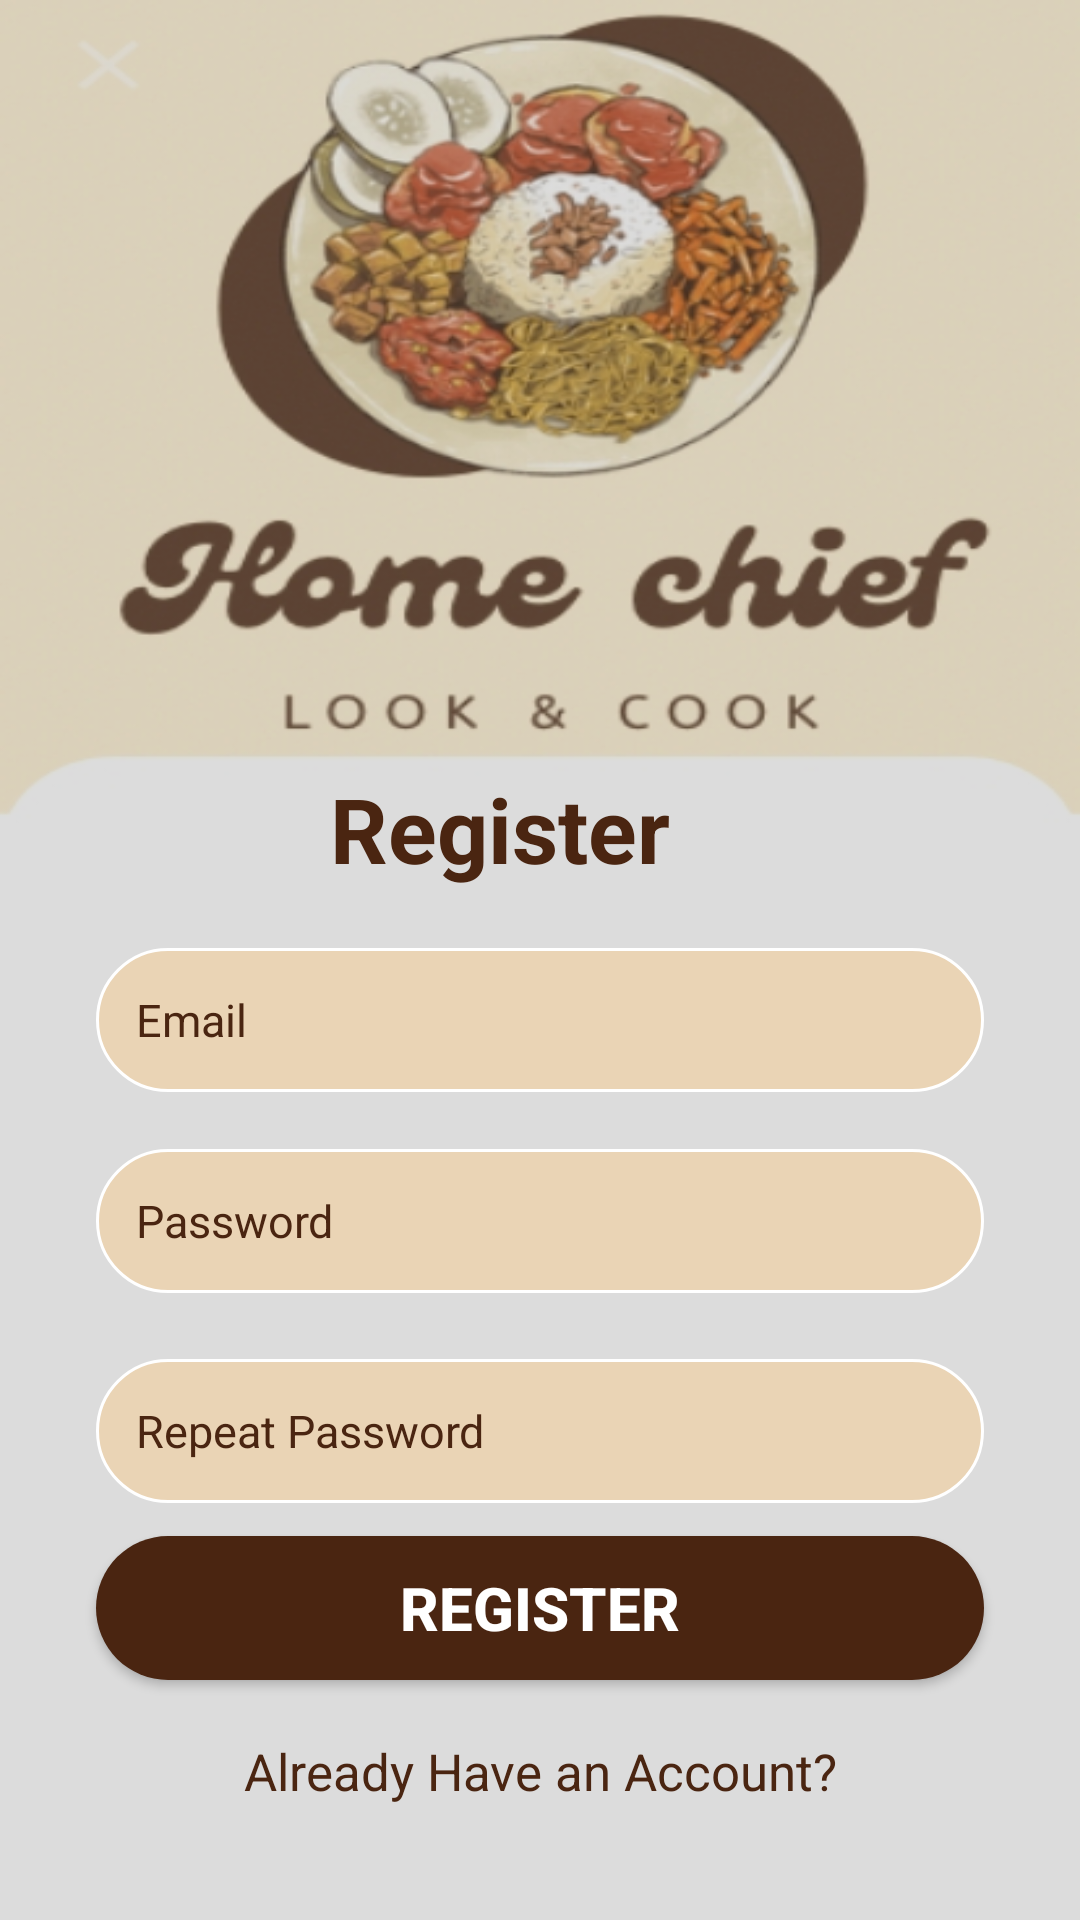

This screen was rendered from an Android layout file. Write that file and the resources it references.
<!-- AndroidManifest.xml: application theme Theme.FoodPlanner -->
<!-- res/layout/activity_register.xml -->
<?xml version="1.0" encoding="utf-8"?>
<androidx.constraintlayout.widget.ConstraintLayout xmlns:android="http://schemas.android.com/apk/res/android"
    xmlns:app="http://schemas.android.com/apk/res-auto"
    xmlns:tools="http://schemas.android.com/tools"
    android:layout_width="match_parent"
    android:layout_height="match_parent"
    android:background="@drawable/btn"
    android:paddingLeft="0dp"
    android:paddingTop="0dp"
    android:paddingRight="0dp"
    android:paddingBottom="0dp"
    tools:context=".RegisterActivity">

    <View
        android:id="@+id/view2"
        android:layout_width="match_parent"
        android:layout_height="match_parent"
        android:background="#23000000"
        app:layout_constraintStart_toStartOf="parent"
        tools:layout_editor_absoluteY="-16dp" />


    



















    <TextView
        android:id="@+id/textView3"
        android:layout_width="wrap_content"
        android:layout_height="wrap_content"
        android:text="Register"
        android:textColor="@color/brawn"
        android:textSize="30sp"
        android:textStyle="bold"
        app:layout_constraintBottom_toBottomOf="parent"
        app:layout_constraintEnd_toEndOf="parent"
        app:layout_constraintHorizontal_bias="0.446"
        app:layout_constraintStart_toStartOf="parent"
        app:layout_constraintTop_toTopOf="parent"
        app:layout_constraintVertical_bias="0.427" />

    <EditText
        android:id="@+id/inputRegisterEmail"
        android:layout_width="0dp"
        android:layout_height="wrap_content"
        android:layout_marginStart="32dp"
        android:layout_marginEnd="32dp"
        android:ems="10"
        android:paddingLeft="6dp"
        android:paddingRight="6dp"
        android:background="@drawable/text_background"
        android:hint="  Email"
        android:textSize="15dp"
        android:inputType="textEmailAddress"
        android:minHeight="48dp"
        android:textColor="@color/brawn"
        android:textColorHint="@color/brawn"
        app:layout_constraintBottom_toBottomOf="parent"
        app:layout_constraintEnd_toEndOf="parent"

        app:layout_constraintHorizontal_bias="0.0"
        app:layout_constraintStart_toStartOf="parent"
        app:layout_constraintTop_toTopOf="@+id/view2"
        app:layout_constraintVertical_bias="0.534" />

    <EditText
        android:id="@+id/inputRegisterpass"
        android:layout_width="0dp"
        android:layout_height="wrap_content"
        android:background="@drawable/text_background"
        android:ems="10"
        android:paddingLeft="6dp"
        android:paddingRight="6dp"
        android:hint="  Password"
        android:textSize="15dp"
        android:inputType="textPassword"
        android:minHeight="48dp"
        android:textColor="@color/brawn"
        android:textColorHint="@color/brawn"
        app:layout_constraintBottom_toBottomOf="parent"
        app:layout_constraintEnd_toEndOf="@+id/inputRegisterEmail"
        app:layout_constraintHorizontal_bias="0.0"
        app:layout_constraintStart_toStartOf="@+id/inputRegisterEmail"
        app:layout_constraintTop_toTopOf="parent"
        app:layout_constraintVertical_bias="0.647" />

    <EditText
        android:id="@+id/inputConfirmpass"
        android:layout_width="0dp"
        android:layout_height="wrap_content"
        android:background="@drawable/text_background"
        android:ems="10"
        android:hint="  Repeat Password"
        android:paddingLeft="6dp"
        android:textSize="15dp"
        android:paddingRight="6dp"
        android:inputType="textPassword"
        android:minHeight="48dp"
        android:textColor="@color/brawn"
        android:textColorHint="@color/brawn"
        app:layout_constraintBottom_toBottomOf="parent"
        app:layout_constraintEnd_toEndOf="@+id/inputRegisterpass"
        app:layout_constraintHorizontal_bias="0.0"
        app:layout_constraintStart_toStartOf="@+id/inputRegisterpass"
        app:layout_constraintTop_toBottomOf="@+id/inputRegisterpass"
        app:layout_constraintVertical_bias="0.136" />

    <android.widget.Button
        android:id="@+id/btn_register"
        android:layout_width="0dp"
        android:layout_height="wrap_content"
        android:background="@drawable/button_background"
        android:text="Register"
        android:textSize="20dp"
        android:textColor="@drawable/btn_text_color"
        android:textStyle="bold"
        app:layout_constraintBottom_toBottomOf="parent"
        app:layout_constraintEnd_toEndOf="@+id/inputConfirmpass"
        app:layout_constraintHorizontal_bias="0.0"
        app:layout_constraintStart_toStartOf="@+id/inputConfirmpass"
        app:layout_constraintTop_toTopOf="parent"
        app:layout_constraintVertical_bias="0.865" />

    <TextView
        android:id="@+id/haveAccount"
        android:layout_width="wrap_content"
        android:layout_height="wrap_content"
        android:text="Already Have an Account?"
        android:textColor="@color/brawn"
        android:textSize="17dp"
        app:layout_constraintBottom_toBottomOf="@+id/view2"
        app:layout_constraintEnd_toEndOf="parent"
        app:layout_constraintStart_toStartOf="parent"
        app:layout_constraintTop_toTopOf="parent"
        app:layout_constraintVertical_bias="0.938" />


</androidx.constraintlayout.widget.ConstraintLayout>
<!-- resources referenced by this layout -->
<resources>
  <color name="brawn"> #4A2511</color>
  <color name="white">#FFFFFFFF</color>
  <!-- drawable btn: png bitmap (drawable, 75940 bytes) -->
  <!-- drawable btn_text_color (drawable) -->
  <?xml version="1.0" encoding="utf-8"?>
  <selector xmlns:android="http://schemas.android.com/apk/res/android">
  
      <item android:state_pressed="true" android:color="@color/white"/>
      <item android:state_enabled="true" android:color="@color/white"/>
      <item android:state_enabled="false" android:color="@color/white"/>
  
  </selector>
  <!-- drawable button_background (drawable) -->
  <?xml version="1.0" encoding="utf-8"?>
  <selector xmlns:android="http://schemas.android.com/apk/res/android">
  
      <item>
          <shape android:shape="rectangle">
              <corners android:radius="50dp"/>
              <solid android:color="#4A2511"> </solid>
  
  
  
          </shape>
  
  
      </item>
  
  </selector>
  <!-- drawable input_bg (drawable) -->
  <?xml version="1.0" encoding="utf-8"?>
  <selector xmlns:android="http://schemas.android.com/apk/res/android">
      <item>
  
  
          <shape>
  
              <corners android:radius="70dp"/>
              <stroke android:color="@color/white" android:width="2dp"/>
          </shape>
      </item>
  
  </selector>
  <!-- drawable text_background (drawable) -->
  <?xml version="1.0" encoding="utf-8"?>
  <selector xmlns:android="http://schemas.android.com/apk/res/android">
  <item>
  <shape android:shape="rectangle">
      <solid android:color="#EAD4B5"/>
      <corners android:radius="50dp"/>
      <stroke android:color="@color/white" android:width="1dp"/>
  
  
  
  
  </shape>
  
  
  </item>
  </selector>
  <style name="Theme.FoodPlanner" parent="Theme.MaterialComponents.Light.DarkActionBar">
          
          <item name="colorPrimary">@color/purple_500</item>
          <item name="colorPrimaryVariant">@color/purple_700</item>
          <item name="colorOnPrimary">@color/brawn</item>
          
          <item name="colorSecondary">@color/teal_200</item>
          <item name="colorSecondaryVariant">@color/teal_700</item>
          <item name="colorOnSecondary">@color/black</item>
          
          <item name="android:statusBarColor">?attr/colorPrimaryVariant</item>
          
      </style>
  <color name="purple_500">#6BF4DFA0</color>
  <color name="purple_700">#6BF4DFA0</color>
  <color name="teal_200">#FF03DAC5</color>
  <color name="teal_700">#FF018786</color>
  <color name="black">#FF000000</color>
</resources>
